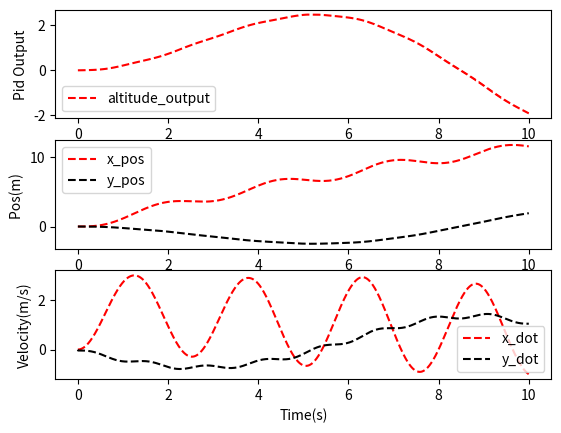

Reproduce this figure in Python.
# Change Log
#Added pid loop for pitch needs tuning and variable gains
#Kinda getting somwhere maybe?

from scipy import interpolate
import numpy as np
import matplotlib.pyplot as plt



def dragModel(x, Cd=0.1):
    # Input: state vector x
    # Returns: drag force given current velocity vector and attitude
    #
    # Probably want to add the previous thrust command in here as well
    # Honestly not sure what the prop dynamics look like.
    # Drag is low when cross section is low, drag is high when cross section is high??

    x_dot = x[2]
    y_dot = x[3]
    theta = x[4]
    airspeed = np.sqrt(x_dot ** 2 + y_dot ** 2)
    airspeed_angle = np.arctan2(y_dot, x_dot)
    return -1 * Cd * np.abs(np.sin(theta - airspeed_angle)) * airspeed * np.array([x_dot, y_dot])

def stateDerivative(state_vector,input_vector,g=9.8055):
    [x,y,x_dot,y_dot,theta,theta_dot] = state_vector
    [F,M] = input_vector #Force in the body and moment about cg
    theta_ddot = M / 0.00939 #M/I
    [Fdx, Fdy] = dragModel(state_vector)
    x_ddot = F*np.sin(theta)/0.82 + Fdx #Acceleration = Force/Mass
    y_ddot = F*np.cos(theta)/0.82 + Fdy - g
    return np.array([x_dot,y_dot,x_ddot,y_ddot,theta_dot,theta_ddot])

def thrust(pwm):
    pwm_percent = (pwm-1000)/1000
    max_motor_thrust = (470*2)/1000*kg2n #kilo/grams
    return pwm_percent*max_motor_thrust

# 4th Order Runge Kutta Calculation
def RK4(x,u,dt):
    # Inputs: x[k], u[k], dt (time step, seconds)
    # Returns: x[k+1]
    # Calculate slope estimates
    K1 = stateDerivative(x, u)
    K2 = stateDerivative(x + K1 * dt / 2, u)
    K3 = stateDerivative(x + K2 * dt / 2, u)
    K4 = stateDerivative(x + K3 * dt, u)
    # Calculate x[k+1] estimate using combination of slope estimates
    x_next = x + (1/6 * (K1+ 2*K2 + 2*K3 + K4) * dt)
    return np.array(x_next)

def allocate_thrust(u):
    # Inputs: u[k]
    # Returns allocation PWM values for a given force/torque command
    # Right now this just returns the input vector u because I haven't changed the controller to output [Fx, Fy, T].
    return u



#######
# Magic Numbers
in2m = 0.0254
kg2n= 9.8055

# Vehicle Properties
arm_length = 5 *in2m

# Integration options
dt=1/1500
tf = 10
sim_t = np.arange(0,tf,dt)

#Inital State
state_itt = np.zeros((len(sim_t),9))
state = [0,0,0,0,0,0]

#Control
kp_alt = 10
ki_alt = 3
kd_alt = 0
alt_i = 0
prev_alt_i = 0
prev_alt_error =0
alt_output =1000

kp_pitch = 0.25
ki_pitch = 0.001
kd_pitch = 0.1
pitch_i = 0
prev_pitch_i = 0
prev_pitch_error =0
pitch_output=1000


control_timer =0
control_dt = 1/250

# Actuators
pwm_input = 1000

#Noise
alt_noise = 0
pitch_noise =0



for i in range (0,len(sim_t)):
    #do a bunch of random voodo
    #get the hoodo
    #sim results

    if sim_t[i]-control_timer >= control_dt:
        control_timer = sim_t[i]
        #alltitude pid

        alt_error = 0-state[1] + alt_noise
        alt_p = kp_alt*alt_error
        alt_i = prev_alt_i + (ki_alt*alt_error*control_dt)
        prev_alt_i = alt_i
        alt_d = kd_alt*(prev_alt_error - alt_error)/control_dt
        prev_alt_error = alt_error
        alt_output = alt_p+alt_i+alt_d+1436.31415926

        #pitch pid
        pitch_error =  state[4]-0
        pitch_p = kp_pitch * pitch_error
        pitch_i = prev_pitch_i + (ki_pitch * pitch_error * control_dt)
        prev_pitch_i = pitch_i
        pitch_d = kd_pitch * (prev_pitch_error - pitch_error) / control_dt
        prev_alt_error = pitch_error
        pitch_output = pitch_p + pitch_i + pitch_d






    m1_force = thrust(alt_output+pitch_output)
    m2_force = thrust(alt_output-pitch_output)
    M = m1_force*arm_length - m2_force*arm_length

    if i>0:
        state = state_itt[i-1][:]
    else:
        alt_error =0


    state_itt[i][0:6] = RK4(np.array(state[0:6]),np.array([m1_force+m2_force,M]),dt)
    state_itt[i][6] = alt_error
    state_itt[i][7] = alt_i
    state_itt[i][8] = alt_output


plt.subplots(3, 1)

plt.subplot(3, 1, 1)
plt.plot(sim_t, state_itt[:,6], 'r--', label="altitude_output")
plt.legend()
plt.xlabel('Y Position (m)')
plt.ylabel('Pid Output')

plt.subplot(3, 1, 2)
plt.plot(sim_t, state_itt[:,0], 'r--', label="x_pos")
plt.plot(sim_t, state_itt[:,1], 'k--', label="y_pos")
plt.legend()
plt.xlabel('Time(s)')
plt.ylabel('Pos(m) ')

plt.subplot(3, 1, 3)
plt.plot(sim_t, state_itt[:,2], 'r--', label="x_dot")
plt.plot(sim_t, state_itt[:,3], 'k--', label="y_dot")
plt.legend()
plt.xlabel('Time(s)')
plt.ylabel('Velocity(m/s)')

plt.show()
